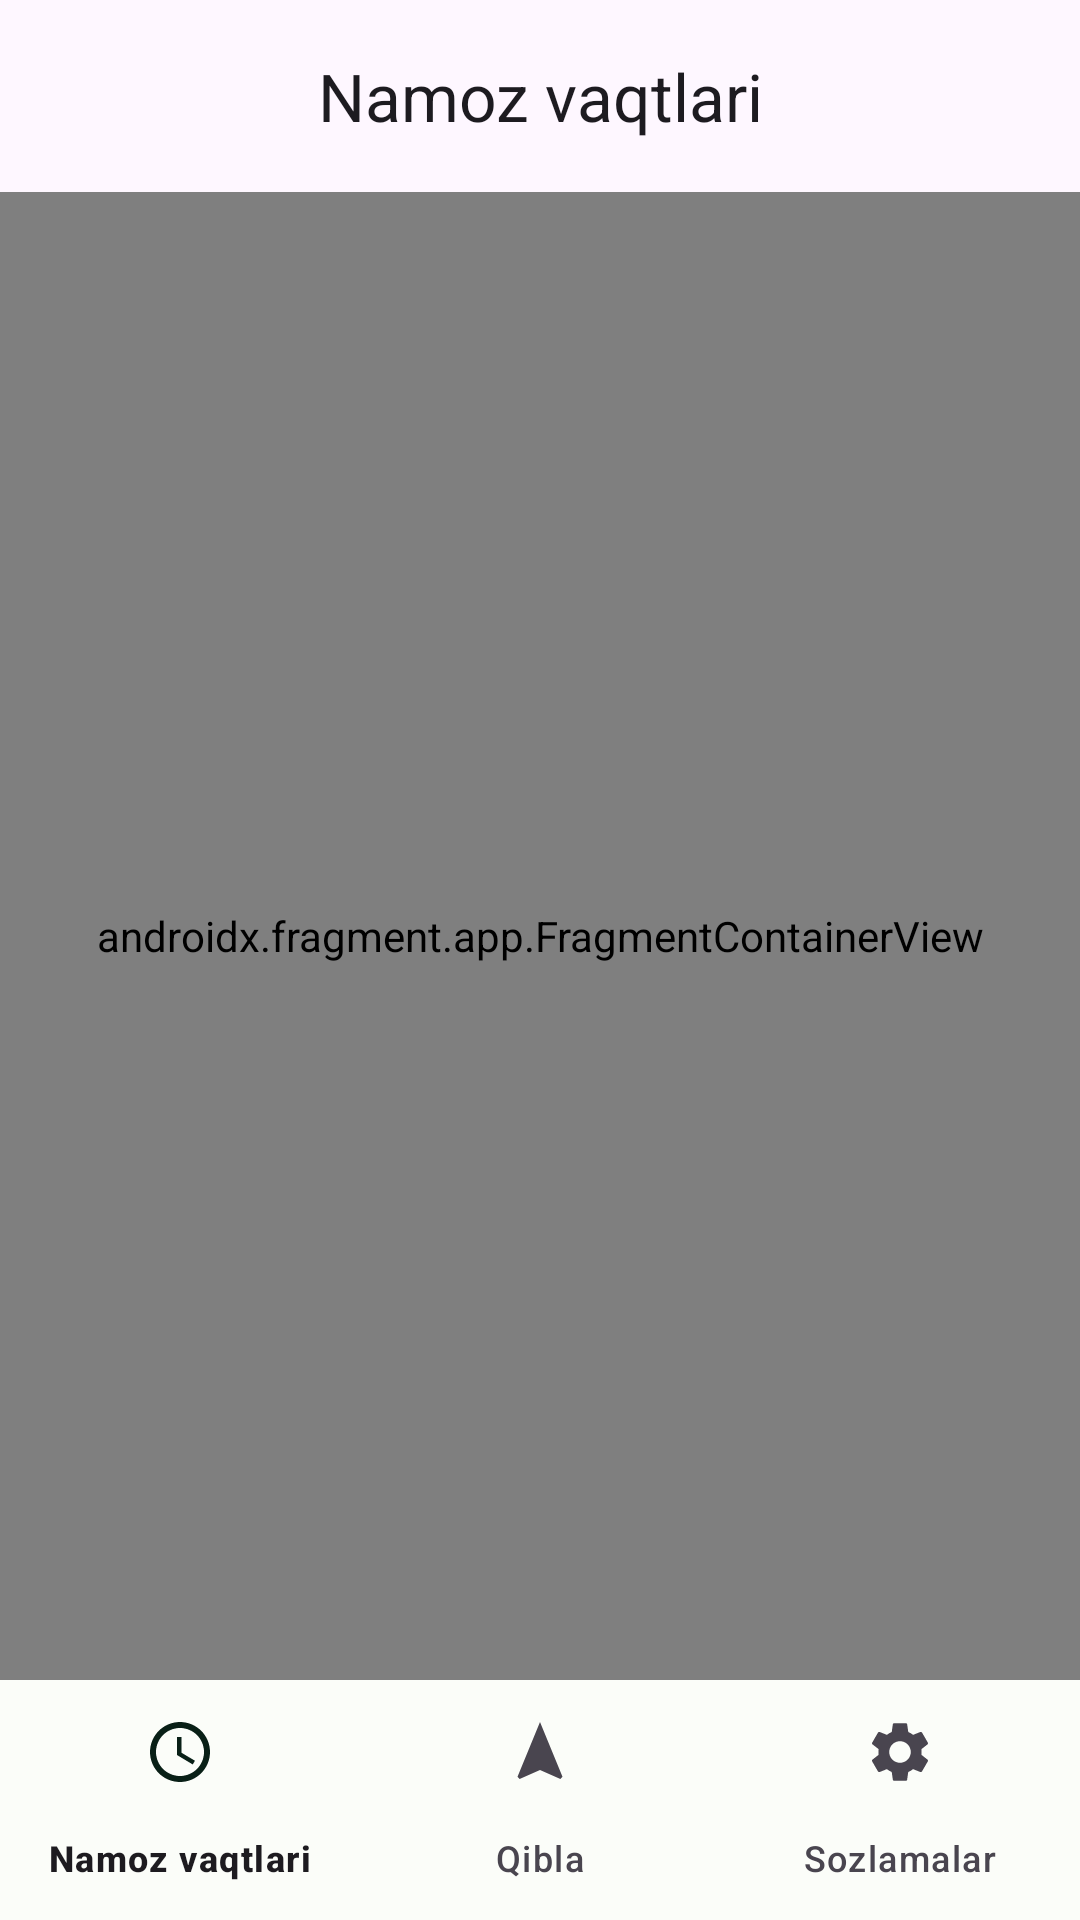

Produce the Android XML layout that renders to this screen, including the resource entries it uses.
<!-- AndroidManifest.xml: application theme Theme.NamozTime -->
<!-- res/layout/activity_main.xml -->
<?xml version="1.0" encoding="utf-8"?>
<androidx.coordinatorlayout.widget.CoordinatorLayout xmlns:android="http://schemas.android.com/apk/res/android"
    xmlns:app="http://schemas.android.com/apk/res-auto"
    android:layout_width="match_parent"
    android:layout_height="match_parent">

    <com.google.android.material.appbar.AppBarLayout
        android:layout_width="match_parent"
        android:layout_height="wrap_content"
        android:background="@android:color/transparent"
        app:elevation="0dp">

        <com.google.android.material.appbar.MaterialToolbar
            android:id="@+id/topAppBar"
            android:layout_width="match_parent"
            android:layout_height="?attr/actionBarSize"
            android:background="@android:color/transparent"
            app:title="@string/app_name"
            app:titleCentered="true"
            app:titleTextColor="?attr/colorOnSurface" />

    </com.google.android.material.appbar.AppBarLayout>

   <androidx.fragment.app.FragmentContainerView
    android:id="@+id/nav_host_fragment"
    android:name="androidx.navigation.fragment.NavHostFragment"
    android:layout_width="match_parent"
    android:layout_height="match_parent"
    android:layout_marginBottom="80dp"
    app:defaultNavHost="true"
    app:layout_behavior="@string/appbar_scrolling_view_behavior"
    app:navGraph="@navigation/nav_graph" />

    <com.google.android.material.bottomnavigation.BottomNavigationView
        android:id="@+id/bottom_navigation"
        android:layout_width="match_parent"
        android:layout_height="wrap_content"
        android:layout_gravity="bottom"
        android:background="@color/md_theme_light_surface"
        app:elevation="8dp"
        app:menu="@menu/bottom_navigation_menu" />

</androidx.coordinatorlayout.widget.CoordinatorLayout>
<!-- resources referenced by this layout -->
<resources>
  <color name="md_theme_light_surface">#FBFDF9</color>
  <string name="app_name">Namoz vaqtlari</string>
  <style name="Theme.NamozTime" parent="Theme.Material3.DayNight.NoActionBar">
          <item name="colorPrimary">@color/md_theme_light_primary</item>
          <item name="colorOnPrimary">@color/md_theme_light_onPrimary</item>
          <item name="colorPrimaryContainer">@color/md_theme_light_primaryContainer</item>
          <item name="colorOnPrimaryContainer">@color/md_theme_light_onPrimaryContainer</item>
          <item name="colorSecondary">@color/md_theme_light_secondary</item>
          <item name="colorOnSecondary">@color/md_theme_light_onSecondary</item>
          <item name="colorSecondaryContainer">@color/md_theme_light_secondaryContainer</item>
          <item name="colorOnSecondaryContainer">@color/md_theme_light_onSecondaryContainer</item>
          <item name="android:statusBarColor">@android:color/transparent</item>
          <item name="android:navigationBarColor">@android:color/transparent</item>
          <item name="android:windowLightStatusBar">true</item>
      </style>
  <color name="md_theme_light_primary">#006C4C</color>
  <color name="md_theme_light_onPrimary">#FFFFFF</color>
  <color name="md_theme_light_primaryContainer">#89F8C7</color>
  <color name="md_theme_light_onPrimaryContainer">#002114</color>
  <color name="md_theme_light_secondary">#4C6358</color>
  <color name="md_theme_light_onSecondary">#FFFFFF</color>
  <color name="md_theme_light_secondaryContainer">#CFE9DB</color>
  <color name="md_theme_light_onSecondaryContainer">#092017</color>
</resources>
